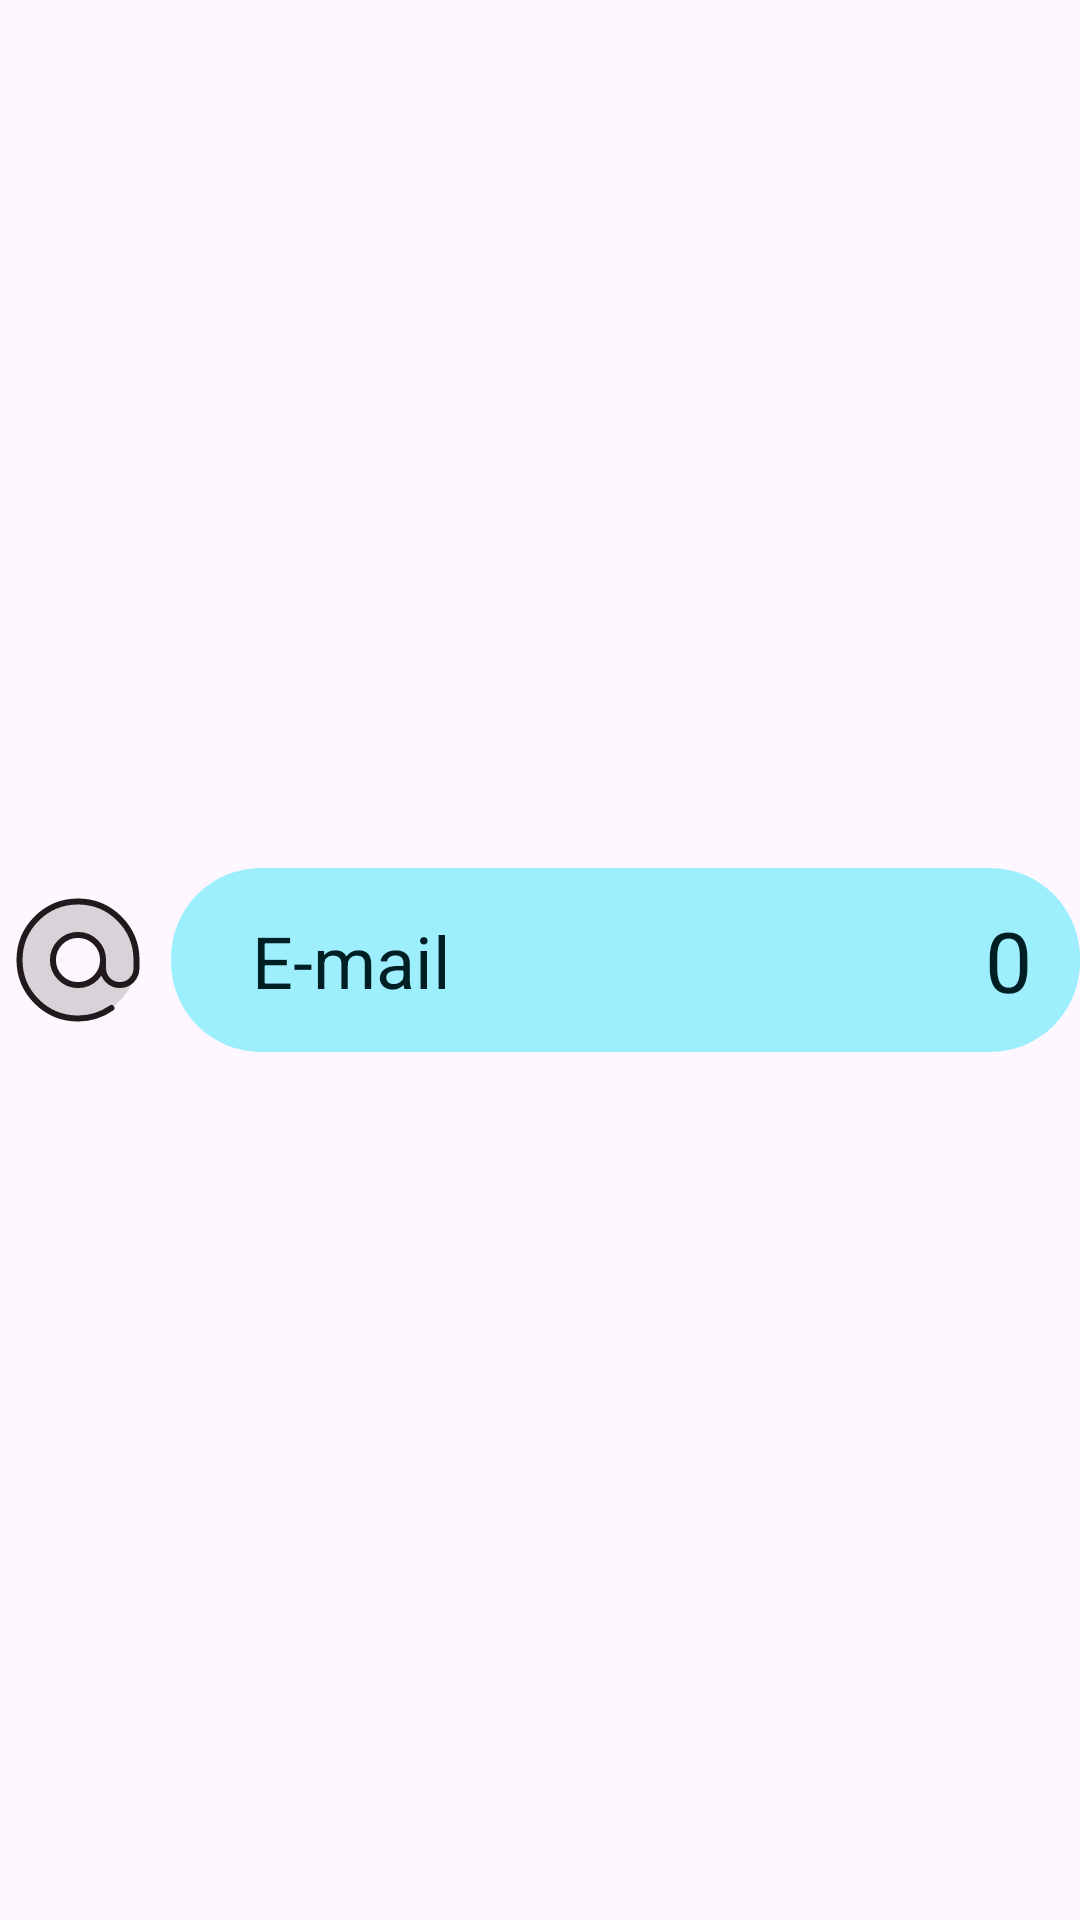

Here is an Android app screen rendered from its layout file. Give the layout XML and the strings, colors and styles it references.
<!-- AndroidManifest.xml: application theme Theme.SafeLock -->
<!-- res/layout/categoru_item.xml -->
<?xml version="1.0" encoding="utf-8"?>
<LinearLayout xmlns:android="http://schemas.android.com/apk/res/android"
    xmlns:app="http://schemas.android.com/apk/res-auto"
    android:layout_width="match_parent"
    android:layout_height="wrap_content"
    android:layout_marginStart="19dp"
    android:layout_marginEnd="19dp"
    android:layout_marginBottom="10dp"
    android:orientation="horizontal">

    <ImageView
        android:id="@+id/iv_categoryicon"
        android:layout_width="wrap_content"
        android:layout_height="wrap_content"
        android:src="@drawable/email_icon"
        android:layout_gravity="center"
        android:layout_marginEnd="5dp"/>

    <androidx.constraintlayout.widget.ConstraintLayout
        android:layout_width="match_parent"
        android:layout_height="wrap_content"
        android:background="@drawable/categorybackgraund"
        android:layout_gravity="center"
        android:orientation="horizontal">

        <TextView
            android:id="@+id/tv_titlecategory"
            android:layout_width="wrap_content"
            android:layout_height="wrap_content"
            android:layout_gravity="center"
            android:layout_marginStart="27dp"
            android:layout_marginTop="12dp"
            android:layout_marginBottom="12dp"
            android:text="E-mail"
            android:textColor="@color/categoryElementColor"
            android:textSize="24sp"
            app:layout_constraintBottom_toBottomOf="parent"
            app:layout_constraintStart_toStartOf="parent"
            app:layout_constraintTop_toTopOf="parent" />

        <TextView
            android:id="@+id/tv_count"
            android:layout_width="wrap_content"
            android:layout_height="wrap_content"
            android:layout_gravity="center"
            android:layout_marginTop="12dp"
            android:layout_marginEnd="16dp"
            android:layout_marginBottom="12dp"
            android:text="0"
            android:textColor="@color/categoryElementColor"
            android:textSize="28sp"
            app:layout_constraintBottom_toBottomOf="parent"
            app:layout_constraintEnd_toEndOf="parent"
            app:layout_constraintTop_toTopOf="parent" />

    </androidx.constraintlayout.widget.ConstraintLayout>


</LinearLayout>
<!-- resources referenced by this layout -->
<resources>
  <color name="categoryElementColor">#001F24</color>
  <!-- drawable categorybackgraund (drawable) -->
  <?xml version="1.0" encoding="utf-8"?>
  <shape xmlns:android="http://schemas.android.com/apk/res/android">
  
      <solid android:color="@color/categoryBackgraundColor"/>
      <corners android:radius="30dp"/>
  
  </shape>
  <!-- drawable email_icon (drawable) -->
  <vector xmlns:android="http://schemas.android.com/apk/res/android"
      android:width="52dp"
      android:height="52dp"
      android:viewportWidth="52"
      android:viewportHeight="52">
    <path
        android:pathData="M26,45.5C36.77,45.5 45.5,36.77 45.5,26C45.5,15.23 36.77,6.5 26,6.5C15.23,6.5 6.5,15.23 6.5,26C6.5,36.77 15.23,45.5 26,45.5ZM26,34.667C30.787,34.667 34.667,30.787 34.667,26C34.667,21.213 30.787,17.333 26,17.333C21.213,17.333 17.333,21.213 17.333,26C17.333,30.787 21.213,34.667 26,34.667Z"
        android:fillColor="#000000"
        android:fillAlpha="0.15"
        android:fillType="evenOdd"/>
    <path
        android:pathData="M34.357,26C34.357,30.615 30.615,34.357 26,34.357C21.385,34.357 17.643,30.615 17.643,26C17.643,21.384 21.385,17.643 26,17.643C30.615,17.643 34.357,21.384 34.357,26ZM34.357,26L34.357,28.786C34.357,31.863 36.852,34.357 39.929,34.357C41.905,34.357 43.641,33.328 44.63,31.776C45.181,30.912 45.5,29.886 45.5,28.786V26C45.5,15.23 36.77,6.5 26,6.5C15.23,6.5 6.5,15.23 6.5,26C6.5,36.77 15.23,45.5 26,45.5C30.143,45.5 33.984,44.208 37.143,42.005"
        android:strokeLineJoin="round"
        android:strokeWidth="2"
        android:fillColor="#00000000"
        android:strokeColor="#22191C"
        android:strokeLineCap="round"/>
  </vector>
  <style name="Theme.SafeLock" parent="Base.Theme.SafeLock" />
  <color name="categoryBackgraundColor">#9EEFFD</color>
  <style name="Base.Theme.SafeLock" parent="Theme.Material3.Light.NoActionBar">
         <item name="windowActionBar">false</item>
          <item name="windowNoTitle">true</item>
          <item name="titleTextColor">@color/toolBarTitleTextColor</item>
      </style>
  <color name="toolBarTitleTextColor">#3A071D</color>
</resources>
